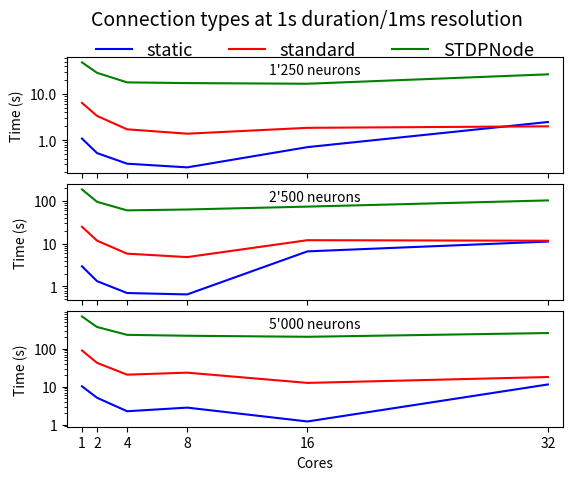
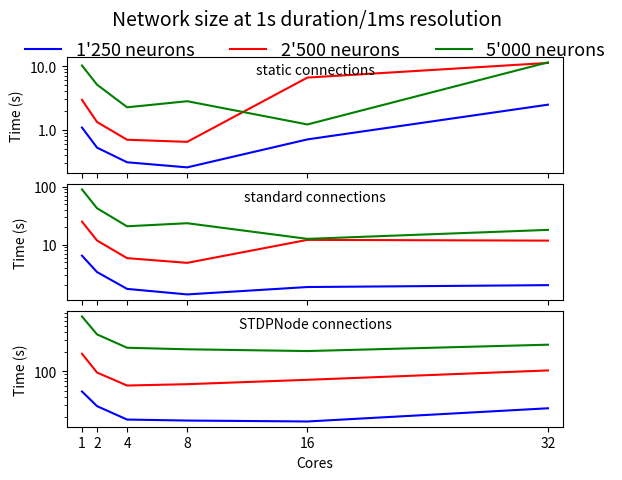

Python code for these plots, in order:
import pylab as plt
from matplotlib.ticker import ScalarFormatter

order_250 = [
    (32, [2.4849356517195695, 2.003356352448463, 26.827442486584189]),
    (16, [0.70913453499476109, 1.8591993093490602, 16.781761618455249]),
    (8, [0.25812537670135499, 1.3862906813621521, 17.341629594564438]),
    (4, [0.31028966903686522, 1.7264106869697571, 17.958530056476594]),
    (2, [0.52664642333984379, 3.3683850765228271, 28.960719966888426]),
    (1, [1.087284803390503, 6.453490591049194, 48.76197700500488]),
]

order_500 = [
    (32, [11.221941766142848, 11.736006619036196, 103.11752037853002]),
    (16, [6.615241450071335, 12.086601367592809, 73.881701308488829]),
    (8, [0.64905301928520198, 4.8547101438045503, 63.241844969987874]),
    (4, [0.70002021789550783, 5.8491949081420902, 60.284196448326114]),
    (2, [1.3279188394546508, 11.789953517913819, 95.689346814155584]),
    (1, [2.9549163818359374, 24.928628778457643, 186.61018838882447]),
]

order_1000 = [
    (32, [11.452961055934431, 17.963069204986098, 257.76139862686392]),
    (16, [1.2168006032705305, 12.57856805920601, 205.47024254500869]),
    (8, [2.8163829684257506, 23.401808100938798, 218.82744389772412]),
    (4, [2.2603758573532104, 20.737683236598969, 231.15145325660708]),
    (2, [5.1219696760177609, 42.427810001373288, 371.88863828182218]),
    (1, [10.21046223640442, 89.52677240371705, 703.3664569854736]),
]
cores = [32, 16, 8, 4, 2, 1]


plt.figure()
plt.suptitle("Connection types at 1s duration/1ms resolution", size = 14)
plt.subplots_adjust(hspace = 0.1)

ax = plt.subplot(311)
plt.text(0.5, 0.85, "1'250 neurons", horizontalalignment = 'center', transform = ax.transAxes)
ax.set_yscale('log')
ax.yaxis.set_major_formatter(ScalarFormatter())
plt.plot(cores, [x[1][0] for x in order_250], "b", label = 'static')
plt.plot(cores, [x[1][1] for x in order_250], "r", label = 'standard')
plt.plot(cores, [x[1][2] for x in order_250], "g", label = 'STDPNode')
plt.ylabel("Time (s)")
plt.xlim(0, 33)
plt.xticks(cores, [])
plt.legend(loc = "upper center", frameon = False, ncol = 3, bbox_to_anchor = (0.5, 1.28), prop = { 'size': 13 })

ax = plt.subplot(312)
plt.text(0.5, 0.85, "2'500 neurons", horizontalalignment = 'center', transform = ax.transAxes)
ax.set_yscale('log')
ax.yaxis.set_major_formatter(ScalarFormatter())
plt.plot(cores, [x[1][0] for x in order_500], "b")
plt.plot(cores, [x[1][1] for x in order_500], "r")
plt.plot(cores, [x[1][2] for x in order_500], "g")
plt.ylabel("Time (s)")
plt.xlim(0, 33)
plt.xticks(cores, [])

ax = plt.subplot(313)
plt.text(0.5, 0.85, "5'000 neurons", horizontalalignment = 'center', transform = ax.transAxes)
ax.set_yscale('log')
ax.yaxis.set_major_formatter(ScalarFormatter())
plt.plot(cores, [x[1][0] for x in order_1000], "b", label = 'static')
plt.plot(cores, [x[1][1] for x in order_1000], "r", label = 'standard')
plt.plot(cores, [x[1][2] for x in order_1000], "g", label = 'STDPNode')
plt.xlabel("Cores")
plt.ylabel("Time (s)")
plt.xlim(0, 33)
plt.xticks(cores)


plt.figure()
plt.suptitle("Network size at 1s duration/1ms resolution", size = 14)
plt.subplots_adjust(hspace = 0.1)

ax = plt.subplot(311)
plt.text(0.5, 0.85, "static connections", horizontalalignment = 'center', transform = ax.transAxes)
ax.set_yscale('log')
ax.yaxis.set_major_formatter(ScalarFormatter())
plt.plot(cores, [x[1][0] for x in order_250], "b", label = "1'250 neurons")
plt.plot(cores, [x[1][0] for x in order_500], "r", label = "2'500 neurons")
plt.plot(cores, [x[1][0] for x in order_1000], "g", label = "5'000 neurons")
plt.ylabel("Time (s)")
plt.xlim(0, 33)
plt.xticks(cores, [])
plt.legend(loc = "upper center", frameon = False, ncol = 3, bbox_to_anchor = (0.5, 1.28), prop = { 'size': 13 })

ax = plt.subplot(312)
plt.text(0.5, 0.85, "standard connections", horizontalalignment = 'center', transform = ax.transAxes)
ax.set_yscale('log')
ax.yaxis.set_major_formatter(ScalarFormatter())
plt.plot(cores, [x[1][1] for x in order_250], "b", label = "1'250 neurons")
plt.plot(cores, [x[1][1] for x in order_500], "r", label = "2'500 neurons")
plt.plot(cores, [x[1][1] for x in order_1000], "g", label = "5'000 neurons")
plt.ylabel("Time (s)")
plt.xlim(0, 33)
plt.xticks(cores, [])

ax = plt.subplot(313)
plt.text(0.5, 0.85, "STDPNode connections", horizontalalignment = 'center', transform = ax.transAxes)
ax.set_yscale('log')
ax.yaxis.set_major_formatter(ScalarFormatter())
plt.plot(cores, [x[1][2] for x in order_250], "b", label = "1'250 neurons")
plt.plot(cores, [x[1][2] for x in order_500], "r", label = "2'500 neurons")
plt.plot(cores, [x[1][2] for x in order_1000], "g", label = "5'000 neurons")
plt.xlabel("Cores")
plt.ylabel("Time (s)")
plt.xlim(0, 33)
plt.xticks(cores)

plt.show()
